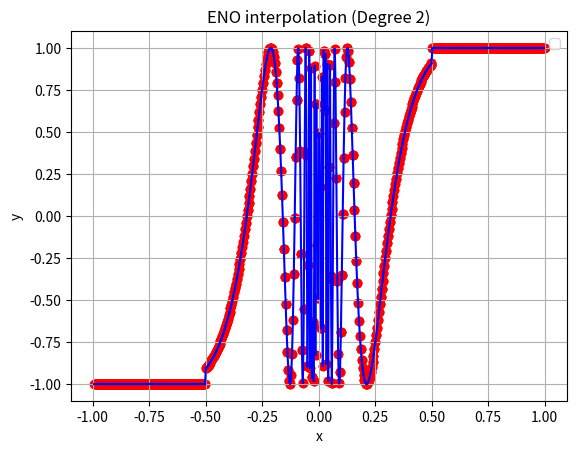

This chart was generated by the following Python code:
#as we want to do eno for degree = 2, let us implement lagrange interpolation for degree 2 only

#given {x_0,x_1,x_2} we want to interpolate a deg 2 polynomial through it

#if deg is fixed, we can define the lagrange polynomial directly
import matplotlib.pyplot as plt
import numpy as np

s = 500
X_main = np.linspace(-1,1,s)
Y_main=np.zeros(s)
for i in range(len(X_main)):
  if (X_main[i]>0.5):
    Y_main[i]=1
  elif (X_main[i]<-0.5):
    Y_main[i]=-1
  elif(X_main[i] == 0):
    Y_main[i]=0
  else:
    Y_main[i] = np.sin(1/X_main[i])


p = 3
 #deg+1 in here
n = p+(p-2)
#for i in range(3):
#    X.append(float(input()))
#    Y.append(float(input()))

#update r formula in the other code previous one
r=np.zeros(len(X_main)-2*p+3, dtype=int)

for k in range(len(X_main)-2*p+3):


  X = X_main[k:k+(p+(p-2))]
  Y = Y_main[k:k+(p+(p-2))]
  D = np.zeros((p, n))
  D[0] = Y

  for j in range(1, p): # Changed loop range to start from 1
    D[j, :(n-j)] = D[j-1, 1:n-(j-1)] - D[j-1, :n-j] # Subtraction from the second element onward

  for l in range(2,p):
    if (abs(D[l][p-3-r[k]])<abs(D[l][p-2-r[k]])):
      r[k]+=1
print(D)
print(r)

n = 900
p=p-1
y = np.zeros(n)
t = 1
for l in range(len(X_main)-2*(p-1)-1):
  x = np.linspace(X_main[(p-1)+l],X_main[p+l],n)
  X = X_main[l+(p-1)-r[l]:l+2*p-r[l]]  #[2:5]  [1:4]
  Y = Y_main[l+(p-1)-r[l]:l+2*p-r[l]]
  y = np.zeros(n)
  for i in range(n):
    for j in range(len(X)):
      t =1
      for k in range(1,len(X)):
        t = t* (x[i] - X[(j+k)%(p+1)])/(X[j] - X[(j+k)%(p+1)])
      y[i] = y[i] + t*Y[j]
      t = 1
  plt.plot(x, y, color="blue")
  plt.scatter(X, Y, color="red")  # Mark the given points
  plt.title(f"ENO interpolation (Degree {p})")
  plt.xlabel("x")
  plt.ylabel("y")







plt.legend()
plt.grid(True)
plt.show()




